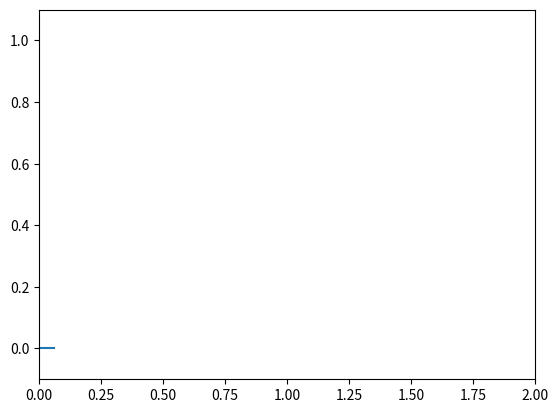

Source code (Python):
# Work
# RT_StripChart
# [redacted]
# [redacted]
# 4/4/2018


import numpy as np
from matplotlib.lines import Line2D
import matplotlib.pyplot as plt
import matplotlib.animation as animation


class Scope(object):
    def __init__(self, ax, maxt=2, dt=0.03):
        self.ax = ax
        self.dt = dt
        self.maxt = maxt
        self.tdata = [0]
        self.ydata = [0]
        self.line = Line2D(self.tdata, self.ydata)
        self.ax.add_line(self.line)
        self.ax.set_ylim(-.1, 1.1)
        self.ax.set_xlim(0, self.maxt)

    def update(self, y):
        lastt = self.tdata[-1]
        if lastt > self.tdata[0] + self.maxt:  # reset the arrays
            self.tdata = [self.tdata[-1]]
            self.ydata = [self.ydata[-1]]
            self.ax.set_xlim(self.tdata[0], self.tdata[0] + self.maxt)
            self.ax.figure.canvas.draw()

        t = self.tdata[-1] + self.dt
        self.tdata.append(t)
        self.ydata.append(y)
        self.line.set_data(self.tdata, self.ydata)
        return self.line,


def emitter(p=0.03):
    'return a random value with probability p, else 0'
    while True:
        v = np.random.rand(1)
        if v > p:
            yield 0.
        else:
            yield np.random.rand(1)

# Fixing random state for reproducibility
np.random.seed(19680801)


fig, ax = plt.subplots()
scope = Scope(ax)

# pass a generator in "emitter" to produce data for the update func
ani = animation.FuncAnimation(fig, scope.update, emitter, interval=10,
                              blit=True)


plt.show()